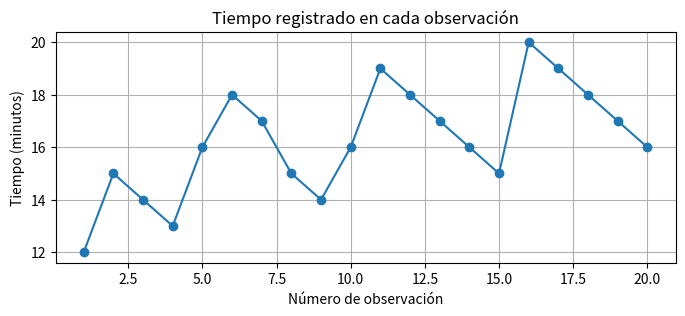
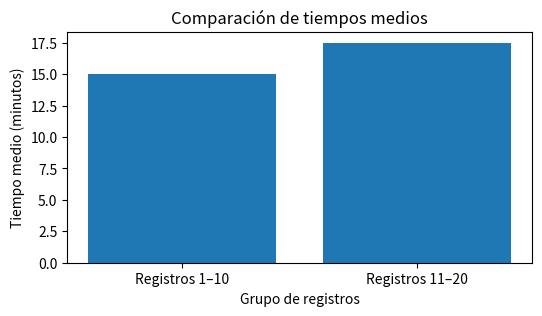

Recreate these plots in Python, in order.
import numpy as np
import matplotlib.pyplot as plt
print("NumPy disponible:", np.__version__)

participantes = 20
aciertos = 15
proporcion = aciertos / participantes
print("Proporción:", proporcion)
print("Porcentaje:", proporcion * 100, "%")
print("Sin paréntesis:", 2 + 3 * 4)
print("Con paréntesis:", (2 + 3) * 4)
print("Cuadrado:", 3 ** 2, "Raíz:", 9 ** 0.5)

x1, y1 = 1, 2
x2, y2 = 4, 6
distancia = ((x2-x1)**2 + (y2-y1)**2)**0.5
print(distancia)

# Escribe aquí tu solución.


# Escribe aquí tu solución.


# Escribe aquí tu solución.


# Escribe aquí tu solución.


registro = np.array([30, 4.2, 135])
print("Registro:", registro, "forma:", registro.shape)
semana_1 = np.array([2, 3, 4])
semana_2 = np.array([3, 2, 5])
print("Suma por posiciones:", semana_1 + semana_2)
print("Media semana 1:", np.mean(semana_1))

horas = np.array([2, 3, 4])
coste_hora = np.array([10, 12, 8])
print("Coste total (€):", np.dot(horas, coste_hora))

datos = np.array([[2,3,4], [3,2,5], [4,4,3]])
print("Forma:", datos.shape)
print("Primera fila:", datos[0])
print("Segunda columna:", datos[:,1])
print("Medias por columna:", np.mean(datos, axis=0))

# Escribe aquí tu solución.


# Escribe aquí tu solución.


# Escribe aquí tu solución.


A=np.array([[2,1],[1,2]])
b=np.array([11,10])
solucion=np.linalg.solve(A,b)
print("Precios A y B:", solucion)
print("Comprobación:", A @ solucion)

print("Probabilidad teórica:", 3/5)
print("Frecuencia observada:", 7/10)

# Escribe aquí tu solución.


# Escribe aquí tu solución.


# Escribe aquí tu solución.


tiempos_ejemplo=np.array([10,12,12,14,17], dtype=float)
print("Media:",np.mean(tiempos_ejemplo))
print("Mediana:",np.median(tiempos_ejemplo))
print("Varianza poblacional:",np.var(tiempos_ejemplo))
print("Desviación típica poblacional:",np.std(tiempos_ejemplo))

con_extremo=np.array([10,12,12,14,37])
print("Media y mediana con extremo:",np.mean(con_extremo),np.median(con_extremo))

# Escribe aquí tu solución.


# Escribe aquí tu solución.


tiempos=np.array([12,15,14,13,16,18,17,15,14,16,19,18,17,16,15,20,19,18,17,16],dtype=float)
print("Registros:",len(tiempos))

numero=np.arange(1,len(tiempos)+1)
plt.figure(figsize=(8,3))
plt.plot(numero,tiempos,marker="o")
plt.title("Tiempo registrado en cada observación")
plt.xlabel("Número de observación")
plt.ylabel("Tiempo (minutos)")
plt.grid(True)
plt.show()

media_1=np.mean(tiempos[:10]); media_2=np.mean(tiempos[10:])
plt.figure(figsize=(6,3))
plt.bar(["Registros 1–10","Registros 11–20"],[media_1,media_2])
plt.title("Comparación de tiempos medios")
plt.xlabel("Grupo de registros")
plt.ylabel("Tiempo medio (minutos)")
plt.show()

# Análisis numérico: escribe aquí tus cálculos.


# Gráficos: crea o adapta aquí los gráficos para tu entrega.
